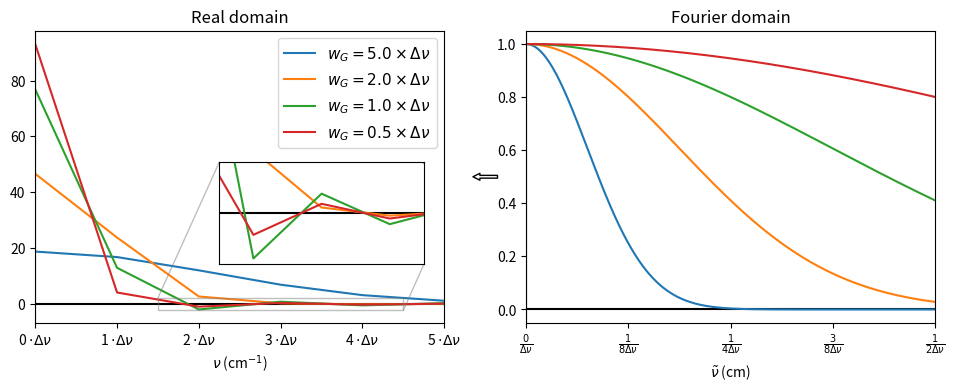

Reproduce this figure in Python. (Note: this script raises an exception after producing the figure.)
import numpy as np
import matplotlib.pyplot as plt
from fractions import Fraction
from matplotlib.patches import ConnectionPatch

gG = lambda v,w: (2/w)*np.sqrt(np.log(2)/np.pi)*np.exp(-4*np.log(2)*(v/w)**2)
gL = lambda v,w: (1/np.pi) * (w/2) / (v**2 + (w/2)**2)*dv

gG_FT = lambda x,w: np.exp(-(np.pi*x*w)**2/(4*np.log(2)))
gL_FT = lambda x,w: np.exp(- np.pi*x*w)

dv = 0.01 #cm-1
v_max = 100.0 #cm-1
v_arr = np.arange(0,v_max,dv)
N_zpad = v_arr.size ## can be 0..v_arr.size
##x_arr = np.arange(v_arr.size + 1) / (2 * v_arr.size * dv)
##x_arr = np.linspace(0,1/(2*dv),(v_arr.size + N_zpad)//2 + 1)
x_arr = np.fft.rfftfreq(v_arr.size + N_zpad, dv)
x_fold = (x_arr,x_arr[::-1])
folding_thresh = 1e-6

w_arr = np.array([5,2,1,0.5])*dv

fig, (ax1,ax2) = plt.subplots(1,2,figsize=(10,4))
plt.subplots_adjust(left=0.05,right=0.95,bottom=0.15)
axins = ax1.inset_axes([0.45, 0.2, 0.50, 0.35])
axins.ticklabel_format(useOffset=False, axis='x')
axins.set_xlim(1.5*dv,4.5*dv)
axins.set_ylim(-0.022/dv,0.022/dv)
axins.get_xaxis().set_visible(False)
axins.get_yaxis().set_visible(False)

ax1.axhline(0,c='k')
ax1.axvline(0,c='k')
ax2.axhline(0,c='k')
ax2.axvline(0,c='k')
axins.axhline(0,c='k')


for w in w_arr:
    
    I_FT = gG_FT(x_arr,w)
    I = np.fft.irfft(I_FT/dv)[:v_arr.size]

    ax1.plot(v_arr,I,label = '$w_G = {:.1f} \\times \\Delta\\nu$'.format(w/dv))
    axins.plot(v_arr,I)
    ax2.plot(x_arr,I_FT)
    

N_ticks = 6
ax1.set_title('Real domain')
ax1.set_xlabel('$\\nu$ (cm$^{-1}$)')
ax1.set_xticks([i*dv for i in range(N_ticks)])
ax1.set_xticklabels(['{:d}'.format(i)+' $\\cdot\\Delta\\nu$' for i in range(N_ticks)])
ax1.set_xlim(0,(N_ticks-1)*dv)
ax1.legend(fontsize=11)    

N_ticks = 5
ax2.set_xlabel('$\\tilde{\\nu}$ (cm)')
ax2.set_xticks([i/(2*(N_ticks-1)*dv) for i in range(N_ticks)])
ax2.set_xticklabels(['$\\frac{'+(str(Fraction(i,2*(N_ticks-1))) if i else '0/').replace('/','}{')+'\\Delta\\nu}$' for i in range(0,N_ticks)])
ax2.set_title('Fourier domain')
ax2.set_xlim(0,1/(2*dv))

con = ConnectionPatch(xyA=(-0.07,0.5),
                      xyB=(1.07,0.5),
                      coordsA="axes fraction",
                      coordsB="axes fraction",
                      axesA=ax2, axesB=ax1,
                      arrowstyle="simple",fc='w')
ax1.add_artist(con)

ax1.indicate_inset_zoom(axins)
plt.savefig(__file__[:-2]+'png')
plt.show()
